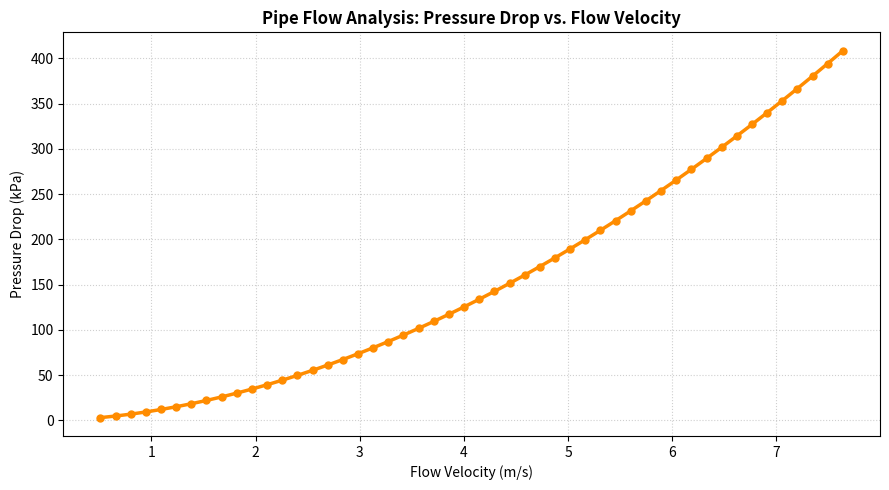

Write the Python code that produced this figure.
import numpy as np
import matplotlib.pyplot as plt

def analyze_pipe_flow(D, L, roughness, flow_rates, density, viscosity):
    """
    Analyzes pressure drop in a pipe across a range of flow rates using Darcy-Weisbach.
    """
    area = np.pi * (D / 2)**2
    velocities = flow_rates / area
    reynolds_numbers = (density * velocities * D) / viscosity
    
    friction_factors = []
    pressure_drops = []

    for v, re in zip(velocities, reynolds_numbers):
        if re < 2300:
            # Laminar flow (Hagen-Poiseuille)
            f = 64 / re if re > 0 else 0
        else:
            # Turbulent flow - Haaland approximation for Colebrook equation
            term = (roughness / (3.7 * D))**1.11 + 6.9 / re
            f = (-1.8 * np.log10(term))**-2
        
        friction_factors.append(f)
        # Darcy-Weisbach equation: dP = f * (L/D) * (rho * v^2 / 2)
        dp = f * (L / D) * (density * v**2 / 2)
        pressure_drops.append(dp / 1000) # Convert to kPa

    # Plotting Pressure Drop vs Flow Velocity
    plt.figure(figsize=(9, 5))
    plt.plot(velocities, pressure_drops, color='darkorange', lw=2.5, marker='o', markersize=5)
    plt.title('Pipe Flow Analysis: Pressure Drop vs. Flow Velocity', fontsize=12, fontweight='bold')
    plt.xlabel('Flow Velocity (m/s)')
    plt.ylabel('Pressure Drop (kPa)')
    plt.grid(True, linestyle=':', alpha=0.6)
    plt.tight_layout()
    plt.savefig("pipe_flow_plot.png", dpi=300)
    plt.show()

    print("Fluid flow analysis complete. Plot saved as 'pipe_flow_plot.png'.")

if __name__ == "__main__":
    # Pipe and Fluid Parameters
    D = 0.05          # Pipe diameter: 50 mm (0.05 m)
    L = 50.0          # Pipe length: 50 meters
    roughness = 1.5e-6 # Commercial steel absolute roughness (m)
    density = 998.2   # Water density at 20°C (kg/m^3)
    viscosity = 1.002e-3 # Dynamic viscosity of water (Pa·s)
    
    # Range of volumetric flow rates (m^3/s) from 0.001 to 0.015 m^3/s
    flow_rates = np.linspace(0.001, 0.015, 50)

    analyze_pipe_flow(D, L, roughness, flow_rates, density, viscosity)
